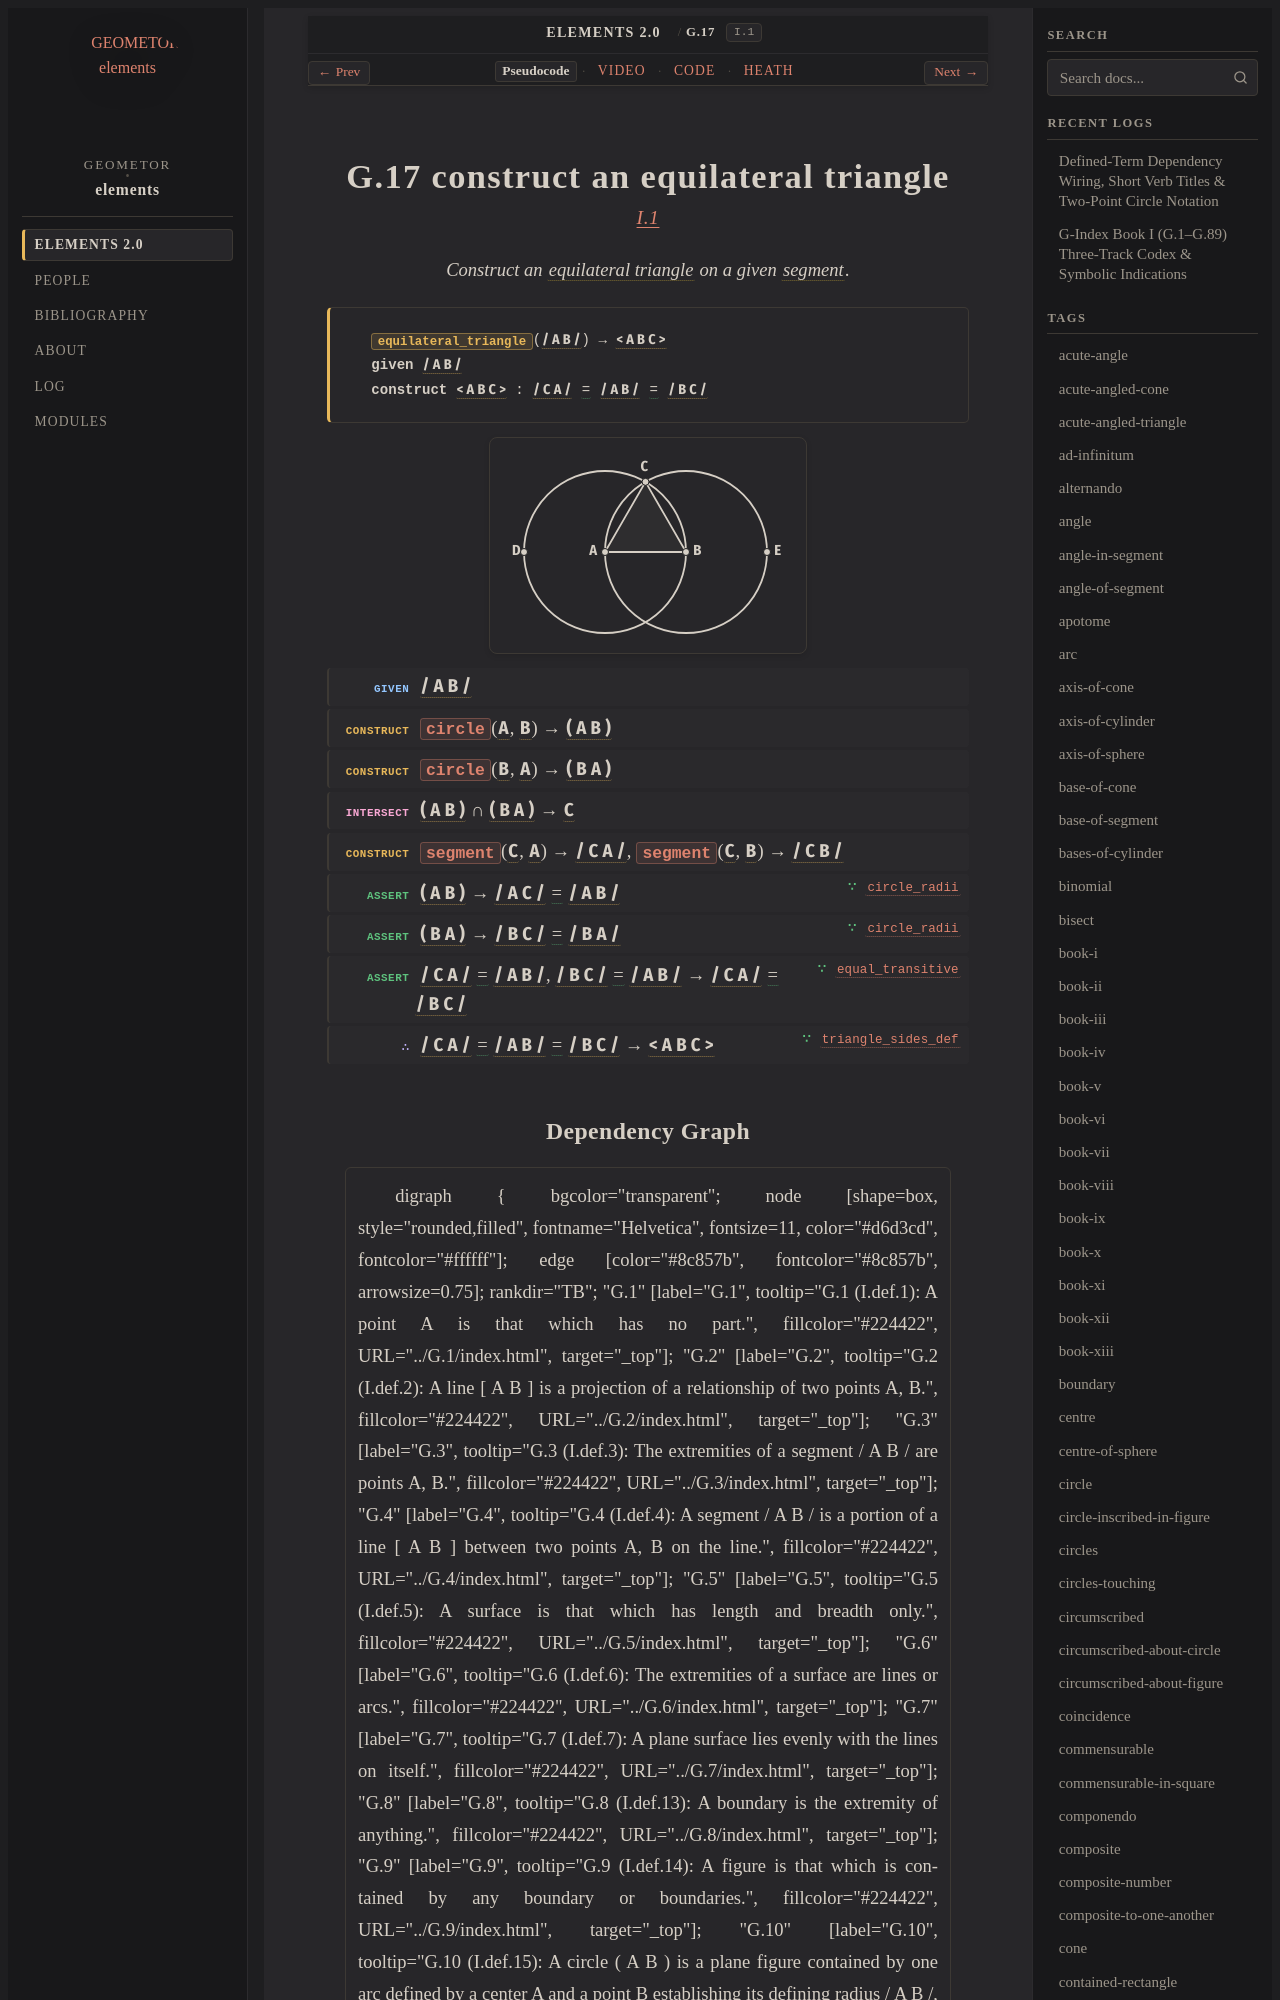

repository: geometor/elements · page: elements2/G.17/index.html · generator: sphinx

:order: 17
:number: 17
:canonical_id: G.17
:original_id: I.1
:title: G.17 construct an equilateral triangle
:volume: I
:book: I
:type: prop
:subtype: problem
:categories: problem, construction, plane-geometry
:category: problem, construction, plane-geometry
:tags: book-i, point, segment, circle, triangle, straight-line, equilateral-triangle, centre, trilateral, equilateral, equality
:dependencies: G.1, G.4, G.10, G.11, G.12, G.13, G.14, G.15, G.16
:excerpt: Construct an equilateral triangle on a given segment.
:youtube_id: -f4r3sYXESQ

.. _G.17:
.. _I.1:

G.17 construct an equilateral triangle
======================================

.. rubric:: `I.1 <https://geometor.github.io/euclid/heath/volume_I/book_i/propositions/01/>`_

.. enunciation::

   Construct an :term:`equilateral triangle <G.13>` on a given :term:`segment <G.4>`.

.. signature:: problem

   | :fn:`equilateral_triangle <G.17>`\ (:g:`/ A B / <g1:/ A B />`) → :g:`< A B C > <g1:< A B C >>`
   | **given** :g:`/ A B / <g1:/ A B />`
   | **construct** :g:`< A B C > <g1:< A B C >>` : :g:`/ C A / <g1:/ C A />` :eq:`= <g1:/ C A / = g1:/ A B / = g1:/ B C />` :g:`/ A B / <g1:/ A B />` :eq:`= <g1:/ C A / = g1:/ A B / = g1:/ B C />` :g:`/ B C / <g1:/ B C />`

.. picture:: g1.svg
   :alt: Proposition 1 figure

.. step:: given

   :g:`/ A B / <g1:/ A B />`

.. step:: construct

   :fn:`circle <G.15>`\ (:g:`A <g1:A>`, :g:`B <g1:B>`) → :g:`( A B ) <g1:( B C D )>`

.. step:: construct

   :fn:`circle <G.15>`\ (:g:`B <g1:B>`, :g:`A <g1:A>`) → :g:`( B A ) <g1:( A C E )>`

.. step:: intersect

   :g:`( A B ) <g1:( B C D )>` ∩ :g:`( B A ) <g1:( A C E )>` → :g:`C <g1:C>`

.. step:: construct

   :fn:`segment <G.14>`\ (:g:`C <g1:C>`, :g:`A <g1:A>`) → :g:`/ C A / <g1:/ C A />`, :fn:`segment <G.14>`\ (:g:`C <g1:C>`, :g:`B <g1:B>`) → :g:`/ C B / <g1:/ C B />`

.. step:: assert ∵ circle_radii <G.10>

   :g:`( A B ) <g1:( C D B )>` → :g:`/ A C / <g1:/ A C />` :eq:`= <g1:/ A C / = g1:/ A B />` :g:`/ A B / <g1:/ A B />`

.. step:: assert ∵ circle_radii <G.10>

   :g:`( B A ) <g1:( C A E )>` → :g:`/ B C / <g1:/ B C />` :eq:`= <g1:/ B C / = g1:/ B A />` :g:`/ B A / <g1:/ B A />`

.. step:: assert ∵ equal_transitive <G.16>

   :g:`/ C A / <g1:/ C A />` :eq:`= <g1:/ C A / = g1:/ A B />` :g:`/ A B / <g1:/ A B />`, :g:`/ B C / <g1:/ B C />` :eq:`= <g1:/ B C / = g1:/ A B />` :g:`/ A B / <g1:/ A B />` → :g:`/ C A / <g1:/ C A />` :eq:`= <g1:/ C A / = g1:/ B C />` :g:`/ B C / <g1:/ B C />`

.. step:: conclude ∵ triangle_sides_def <G.13>

   :g:`/ C A / <g1:/ C A />` :eq:`= <g1:/ C A / = g1:/ A B / = g1:/ B C />` :g:`/ A B / <g1:/ A B />` :eq:`= <g1:/ C A / = g1:/ A B / = g1:/ B C />` :g:`/ B C / <g1:/ B C />` → :g:`< A B C > <g1:< A B C >>`
